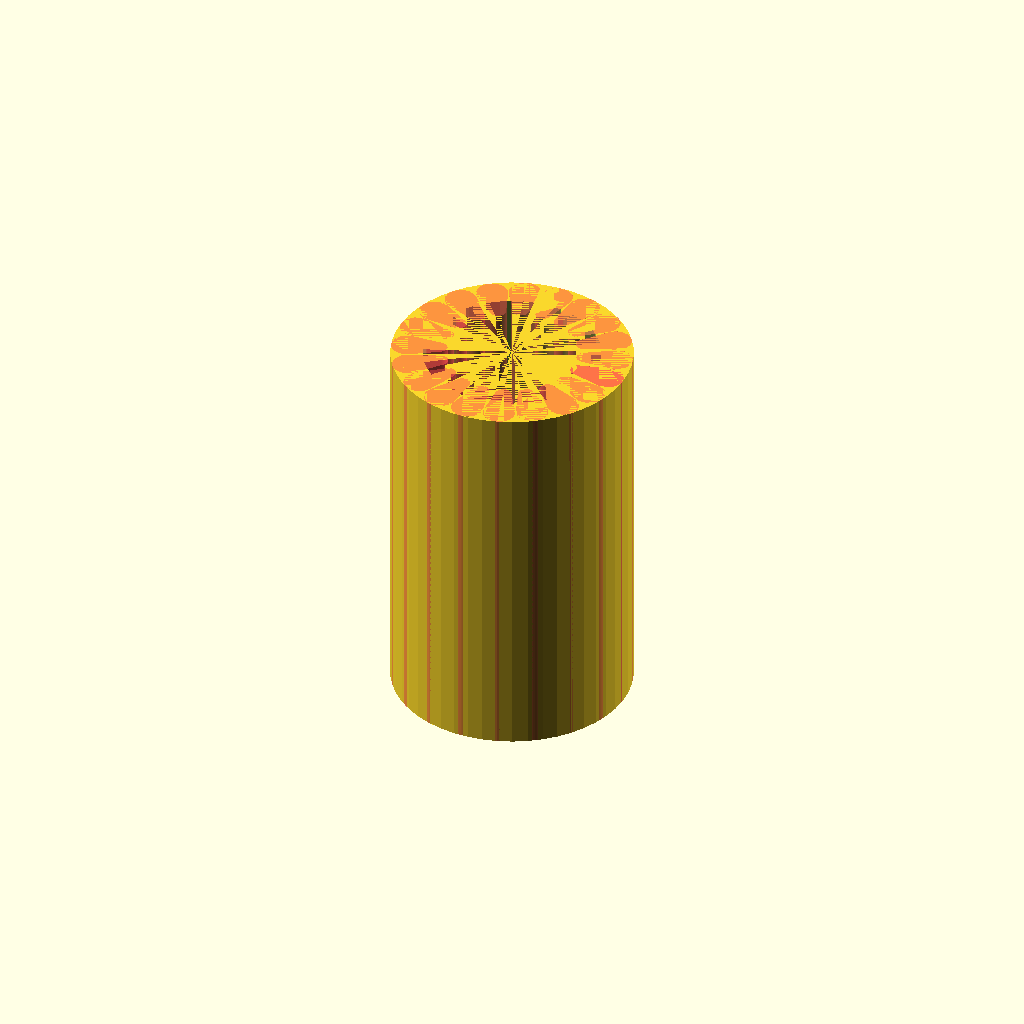
Cell 1 — every parameter at its default value.
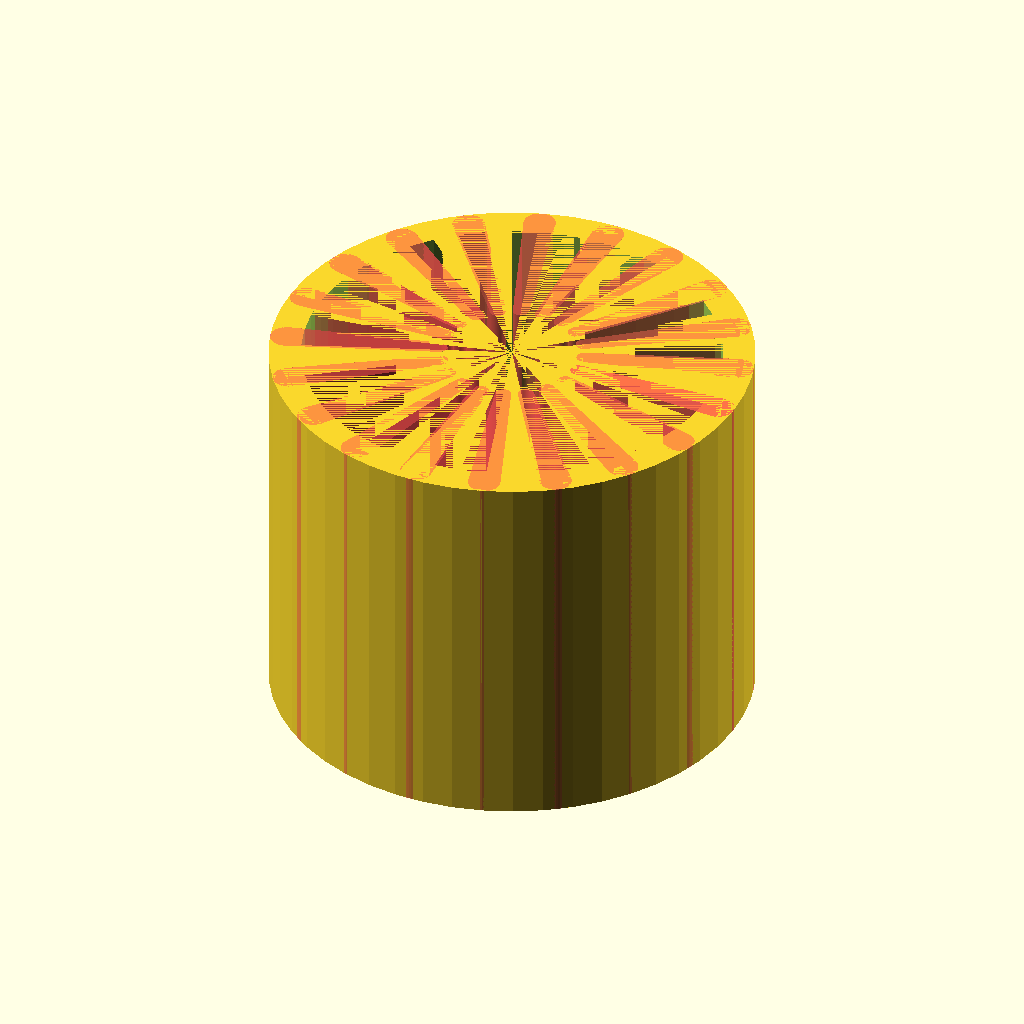
Cell 2 — exDiam set to 30, the other parameters unchanged.
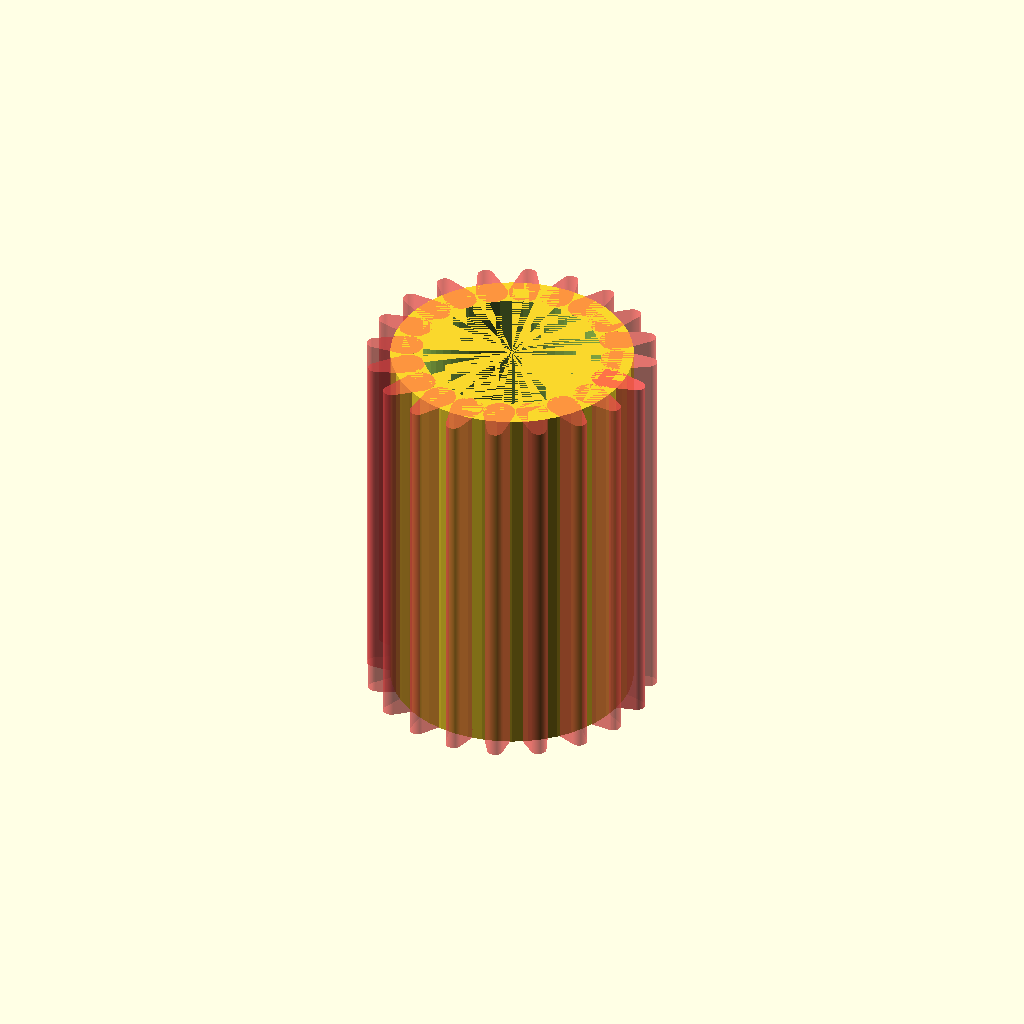
Cell 3: the same model with inDiam = 16.
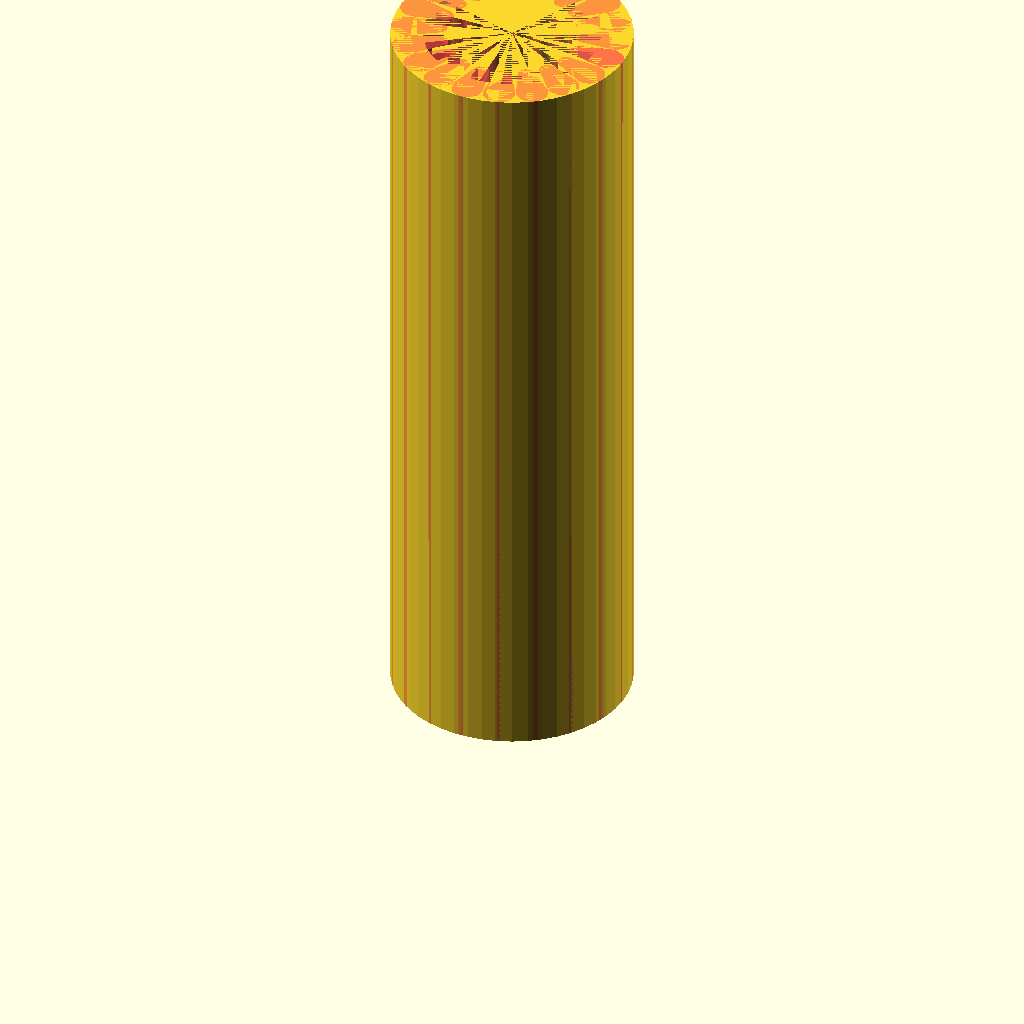
Cell 4: the same model with length = 48.
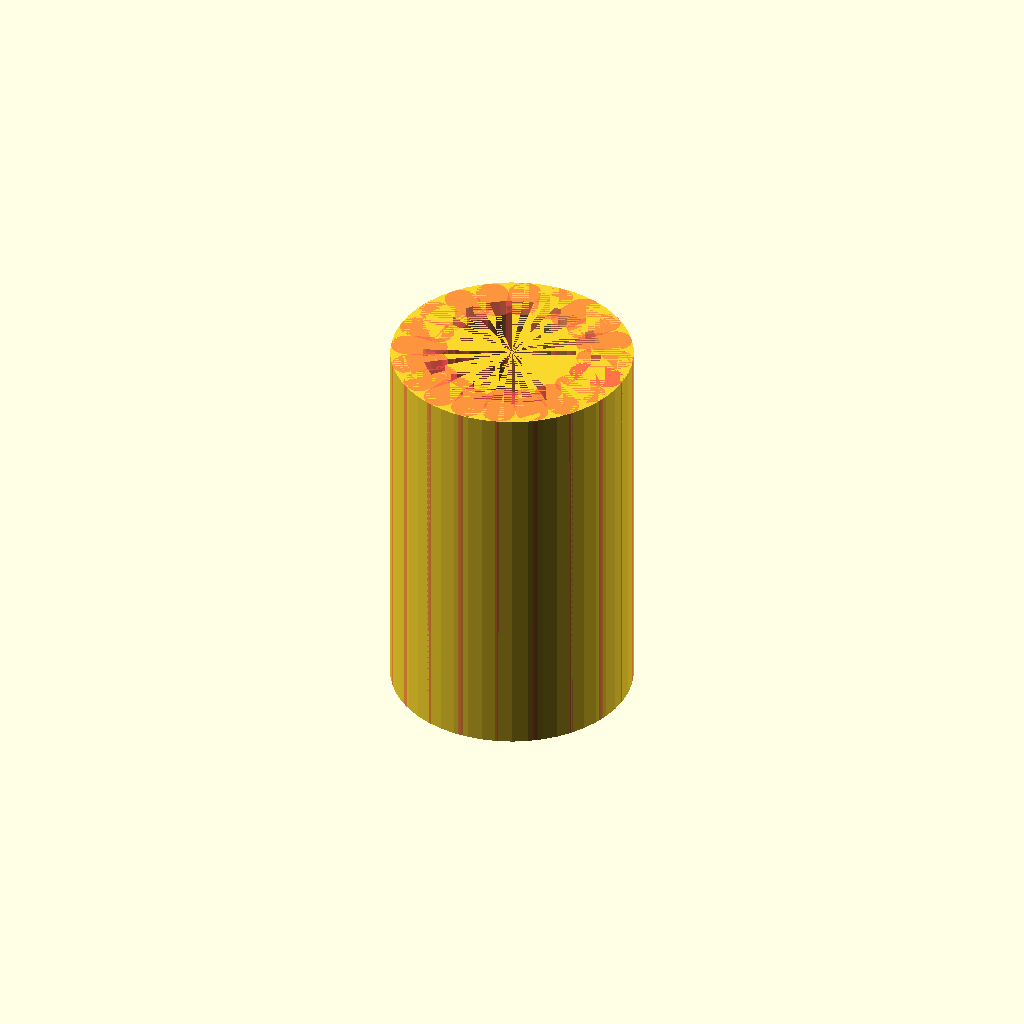
Cell 5: the same model with d1 = 2.
One fixed orthographic camera (rotation 55°, 0°, 25°; colour scheme Cornfield) for every cell.
Source of the model, inputs/thingiverse/files/thing-3305623/files/linear-bearing-ver2.scad:
// linear bearing V2... Glyn Cowles Apr 2019
// External diameter
exDiam=15;
// Internal diameter
inDiam=8;
// Length
length=24;
// Shell thickness
th=2; 
// diam of inner spline circle
d1=1;
// diam of outer spline circle
d2=2;
// number splines
n=20; 
// resolution 
$fn=50;


    //d=(exDiam)/2;
    tube(exDiam-th*2,exDiam,length);
    for (r=[0:360/n:360]) {
        #rotate([0,0,r]) translate([d1/2+inDiam/2,0,0]) wedge();
        }
//color("black") cylinder(d=inDiam,h=length);
//-----------------------------------------------------------
module tube(di,do,h) {
difference() {
cylinder(h=h,d=do);
cylinder(h=h,d=di);
}
}
//-----------------------------------------------------------
module wedge(){
x=(exDiam-inDiam)/2-d1/2-d2/2;  
linear_extrude(length)    
hull() {
    circle(d=d1);
    translate([x,0]) circle(d=d2);
}
    
}
//-----------------------------------------------------------
Customizer parameters (derived from the source; name, type, default, range or options):
exDiam: number, default 15
inDiam: number, default 8
length: number, default 24
th: number, default 2
d1: number, default 1
d2: number, default 2
n: number, default 20
